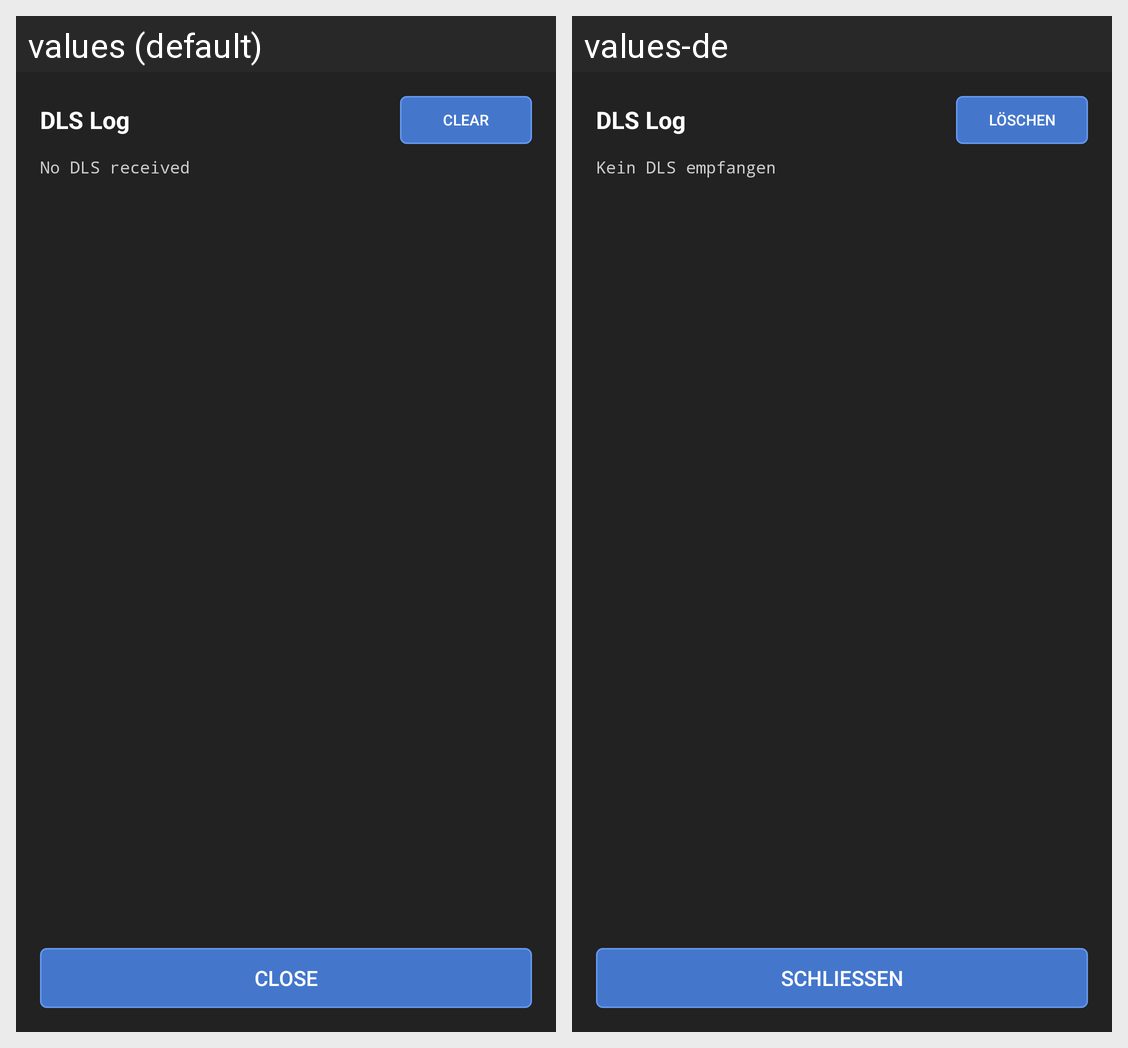

The Android screen above is rendered under two locales of the same app. Produce the string resources it draws, with the default and per-locale values.
Android screen res/layout/dialog_dls_log.xml rendered under 2 locales, left to right: values (default), values-de. Device: Nexus 5 (rendered at 1080×1920; each locale shown at half size, 540×960, under a caption strip naming it); theme Theme.FytFM.
Strings drawn on this screen, with the default value and each locale's value (text and hints the layout hard-codes, and strings that could not be matched under every locale, appear in the picture but are not listed):

dls_log_title
  values: DLS Log
  values-de: DLS Log

clear
  values: Clear
  values-de: Löschen

no_dls_received
  values: No DLS received
  values-de: Kein DLS empfangen

close
  values: Close
  values-de: Schließen
